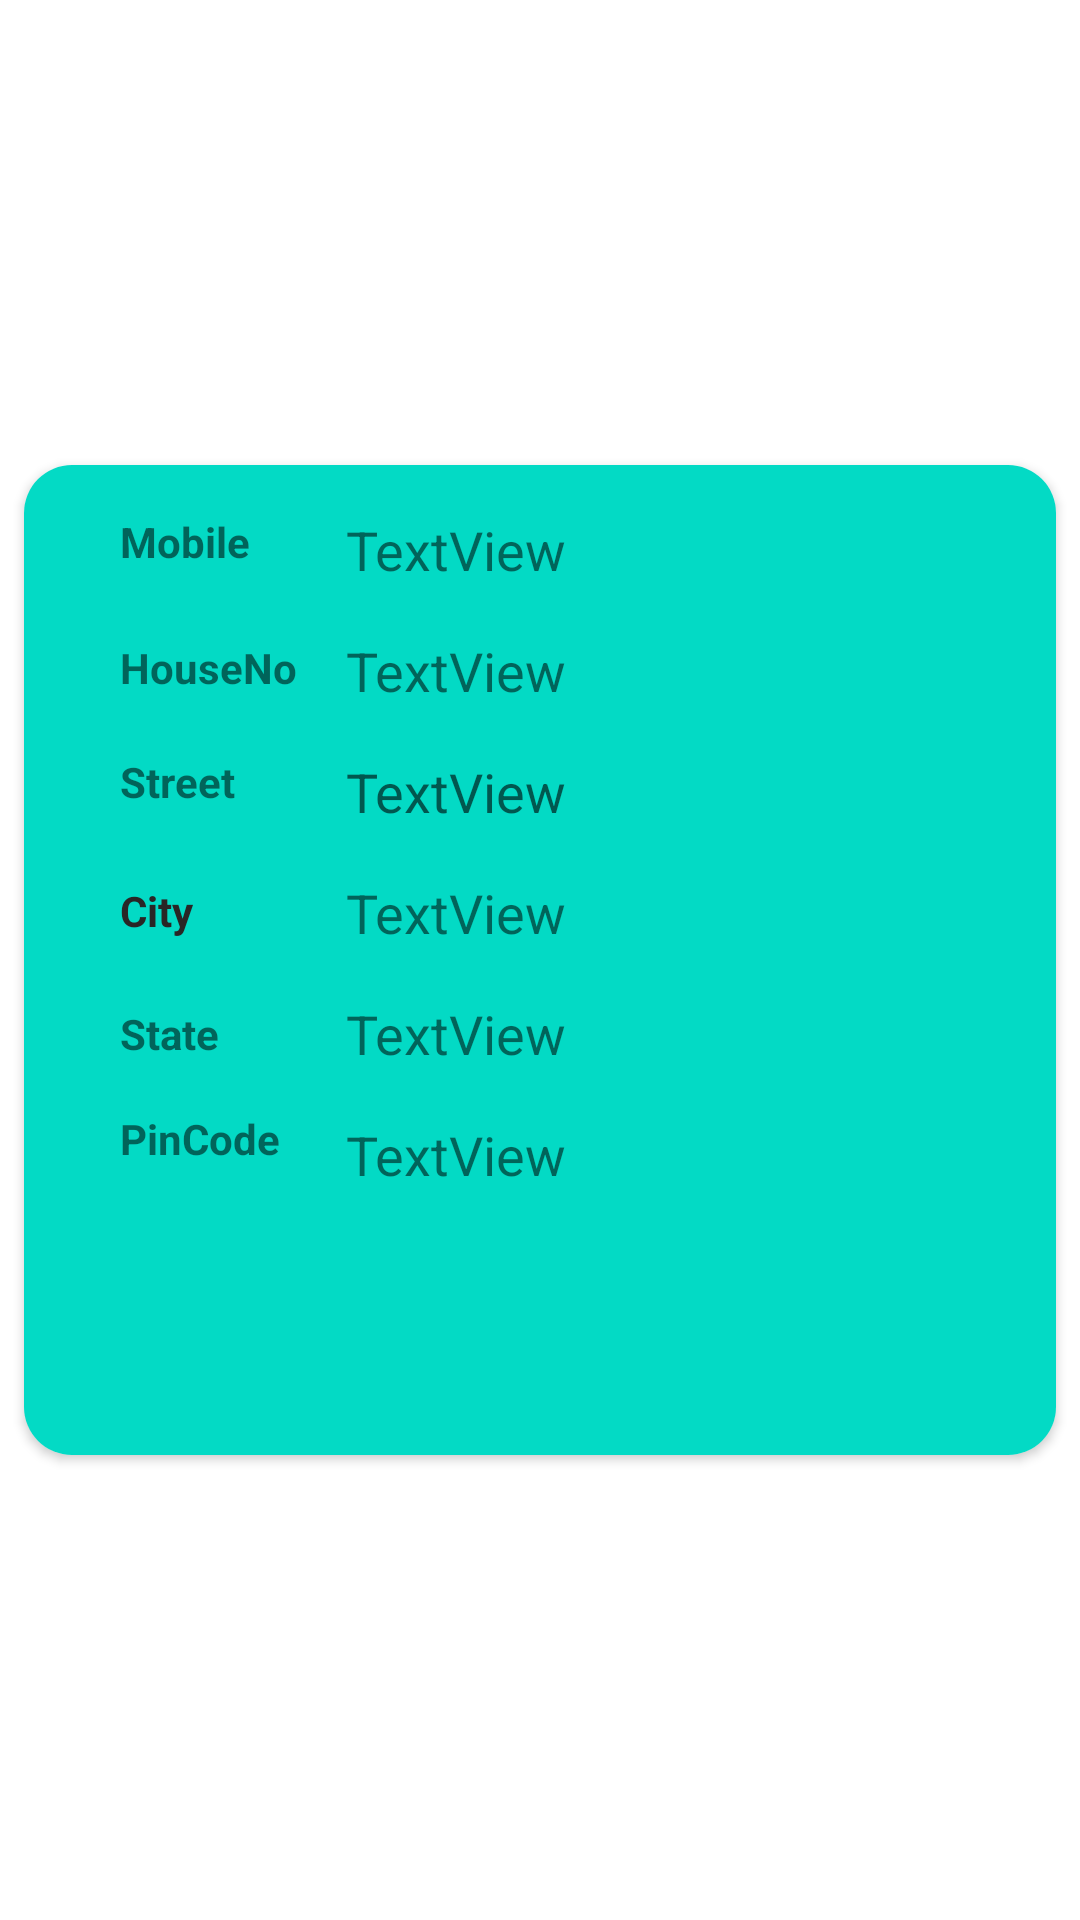

This screen was rendered from an Android layout file. Write that file and the resources it references.
<!-- AndroidManifest.xml: application theme Theme.BookStore -->
<!-- res/layout/address_pick.xml -->
<?xml version="1.0" encoding="utf-8"?>
<androidx.constraintlayout.widget.ConstraintLayout xmlns:android="http://schemas.android.com/apk/res/android"
    xmlns:app="http://schemas.android.com/apk/res-auto"
    xmlns:tools="http://schemas.android.com/tools"
    android:layout_width="match_parent"
    android:layout_height="wrap_content">


    <androidx.cardview.widget.CardView
        android:layout_width="0dp"
        android:layout_height="wrap_content"
        android:layout_marginStart="8dp"
        android:layout_marginTop="4dp"
        android:layout_marginEnd="8dp"
        android:layout_marginBottom="4dp"
        android:background="@color/black"
        android:elevation="16dp"
        app:cardCornerRadius="16dp"
        app:layout_constraintBottom_toBottomOf="parent"
        app:layout_constraintEnd_toEndOf="parent"
        app:layout_constraintStart_toStartOf="parent"
        app:layout_constraintTop_toTopOf="parent">

        <androidx.constraintlayout.widget.ConstraintLayout
            android:layout_width="match_parent"
            android:layout_height="330dp"
            android:background="@color/teal_200">


            <TextView
                android:id="@+id/mobile_pick"
                android:layout_width="wrap_content"
                android:layout_height="wrap_content"
                android:layout_marginTop="16dp"
                android:hint="TextView"
                android:singleLine="true"
                android:textSize="18sp"
                app:layout_constraintStart_toStartOf="@+id/Street_pick"
                app:layout_constraintTop_toBottomOf="@+id/Street_pick" />

            <TextView
                android:id="@+id/house_pick"
                android:layout_width="wrap_content"
                android:layout_height="wrap_content"
                android:layout_marginStart="32dp"
                android:singleLine="true"
                android:text="TextView"
                android:textSize="18sp"
                app:layout_constraintStart_toEndOf="@+id/textView12"
                app:layout_constraintTop_toTopOf="@+id/textView12" />

            <TextView
                android:id="@+id/Street_pick"
                android:layout_width="wrap_content"
                android:layout_height="wrap_content"
                android:layout_marginTop="16dp"
                android:text="TextView"
                android:textSize="18sp"
                app:layout_constraintStart_toStartOf="@+id/house_pick"
                app:layout_constraintTop_toBottomOf="@+id/house_pick" />

            <TextView
                android:id="@+id/city_pick"
                android:layout_width="wrap_content"
                android:layout_height="wrap_content"
                android:layout_marginTop="16dp"
                android:text="TextView"
                android:textSize="18sp"
                app:layout_constraintStart_toStartOf="@+id/mobile_pick"
                app:layout_constraintTop_toBottomOf="@+id/mobile_pick" />

            <TextView
                android:id="@+id/state_pick"
                android:layout_width="wrap_content"
                android:layout_height="wrap_content"
                android:layout_marginTop="16dp"
                android:text="TextView"
                android:textSize="18sp"
                app:layout_constraintStart_toStartOf="@+id/city_pick"
                app:layout_constraintTop_toBottomOf="@+id/city_pick" />

            <TextView
                android:id="@+id/pin_pick"
                android:layout_width="wrap_content"
                android:layout_height="wrap_content"
                android:layout_marginTop="16dp"
                android:text="TextView"
                android:textSize="18sp"
                app:layout_constraintStart_toStartOf="@+id/state_pick"
                app:layout_constraintTop_toBottomOf="@+id/state_pick" />

            <TextView
                android:id="@+id/textView12"
                android:layout_width="wrap_content"
                android:layout_height="26dp"
                android:layout_marginStart="32dp"
                android:layout_marginTop="16dp"
                android:ellipsize="end"
                android:text="Mobile"
                android:textStyle="bold"
                app:layout_constraintStart_toStartOf="parent"
                app:layout_constraintTop_toTopOf="parent" />

            <TextView
                android:id="@+id/textView13"
                android:layout_width="wrap_content"
                android:layout_height="22dp"
                android:layout_marginStart="32dp"
                android:layout_marginTop="16dp"
                android:text="HouseNo"
                android:textStyle="bold"
                app:layout_constraintStart_toStartOf="parent"
                app:layout_constraintTop_toBottomOf="@+id/textView12" />

            <TextView
                android:id="@+id/textView14"
                android:layout_width="0dp"
                android:layout_height="27dp"
                android:layout_marginStart="32dp"
                android:layout_marginTop="16dp"
                android:text="Street"
                android:textStyle="bold"
                app:layout_constraintStart_toStartOf="parent"
                app:layout_constraintTop_toBottomOf="@+id/textView13" />

            <TextView
                android:id="@+id/textView15"
                android:layout_width="0dp"
                android:layout_height="25dp"
                android:layout_marginStart="32dp"
                android:layout_marginTop="16dp"
                android:text="City"
                android:textColor="#292626"
                android:textColorHighlight="#201E1E"
                android:textStyle="bold"
                app:layout_constraintStart_toStartOf="parent"
                app:layout_constraintTop_toBottomOf="@+id/textView14" />

            <TextView
                android:id="@+id/textView16"
                android:layout_width="0dp"
                android:layout_height="wrap_content"
                android:layout_marginStart="32dp"
                android:layout_marginTop="16dp"
                android:text="State"
                android:textStyle="bold"
                app:layout_constraintStart_toStartOf="parent"
                app:layout_constraintTop_toBottomOf="@+id/textView15" />

            <TextView
                android:id="@+id/textView17"
                android:layout_width="wrap_content"
                android:layout_height="wrap_content"
                android:layout_marginStart="32dp"
                android:layout_marginTop="16dp"
                android:ellipsize="end"
                android:text="PinCode"
                android:textStyle="bold"
                app:layout_constraintStart_toStartOf="parent"
                app:layout_constraintTop_toBottomOf="@+id/textView16" />

        </androidx.constraintlayout.widget.ConstraintLayout>
    </androidx.cardview.widget.CardView>
</androidx.constraintlayout.widget.ConstraintLayout>
<!-- resources referenced by this layout -->
<resources>
  <color name="black">#FF000000</color>
  <color name="teal_200">#FF03DAC5</color>
  <style name="Theme.BookStore" parent="Theme.MaterialComponents.DayNight.DarkActionBar">
          
          <item name="colorPrimary">@color/theme1</item>
  
          <item name="colorPrimaryVariant">@color/purple_700</item>
          <item name="colorOnPrimary">@color/white</item>
          
          <item name="colorSecondary">@color/teal_200</item>
          <item name="colorSecondaryVariant">@color/teal_700</item>
          <item name="colorOnSecondary">@color/black</item>
          
          <item name="android:statusBarColor" tools:targetApi="l">#074DF8</item>
          
      </style>
  <color name="purple_700">#FF3700B3</color>
  <color name="white">#FFFFFFFF</color>
  <color name="teal_700">#FF018786</color>
</resources>
